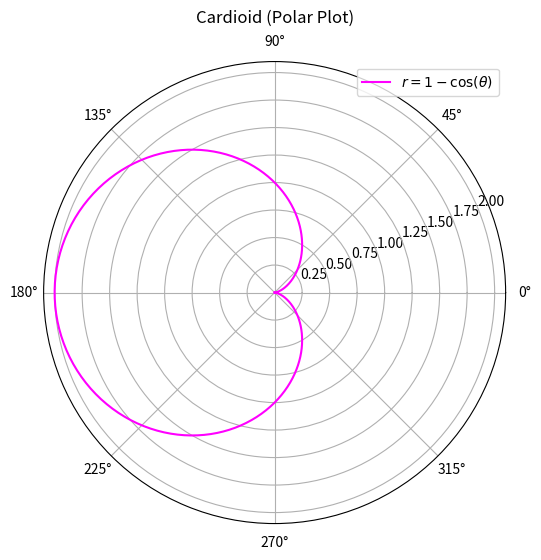

This chart was generated by the following Python code:
import numpy as np
import matplotlib.pyplot as plt

# Function to display r and theta values
def display_values(theta, r):
    print("theta (degrees) and corresponding r values (r = 1 - cos(theta)):")
    for i in range(len(theta)):
        print(f"theta = {np.degrees(theta[i]):.1f}°, r = {r[i]:.2f}")

# Create the plot
def create_cardioid():
    # Define theta values from 0 to 2*pi (full circle)
    theta = np.linspace(0, 2 * np.pi, 360)

    # Calculate r for each theta
    r = 1 - np.cos(theta)

    # Display the theta and r values
    display_values(theta, r)

    # Create a polar plot
    plt.figure(figsize=(6,6))
    ax = plt.subplot(111, polar=True)
    ax.plot(theta, r, label=r'$r = 1 - \cos(\theta)$', color='magenta')

    # Add a title
    plt.title('Cardioid (Polar Plot)', va='bottom')

    # Add a legend
    plt.legend()

    # Show the plot
    plt.show()

# Call the function to create and display the cardioid
create_cardioid()
